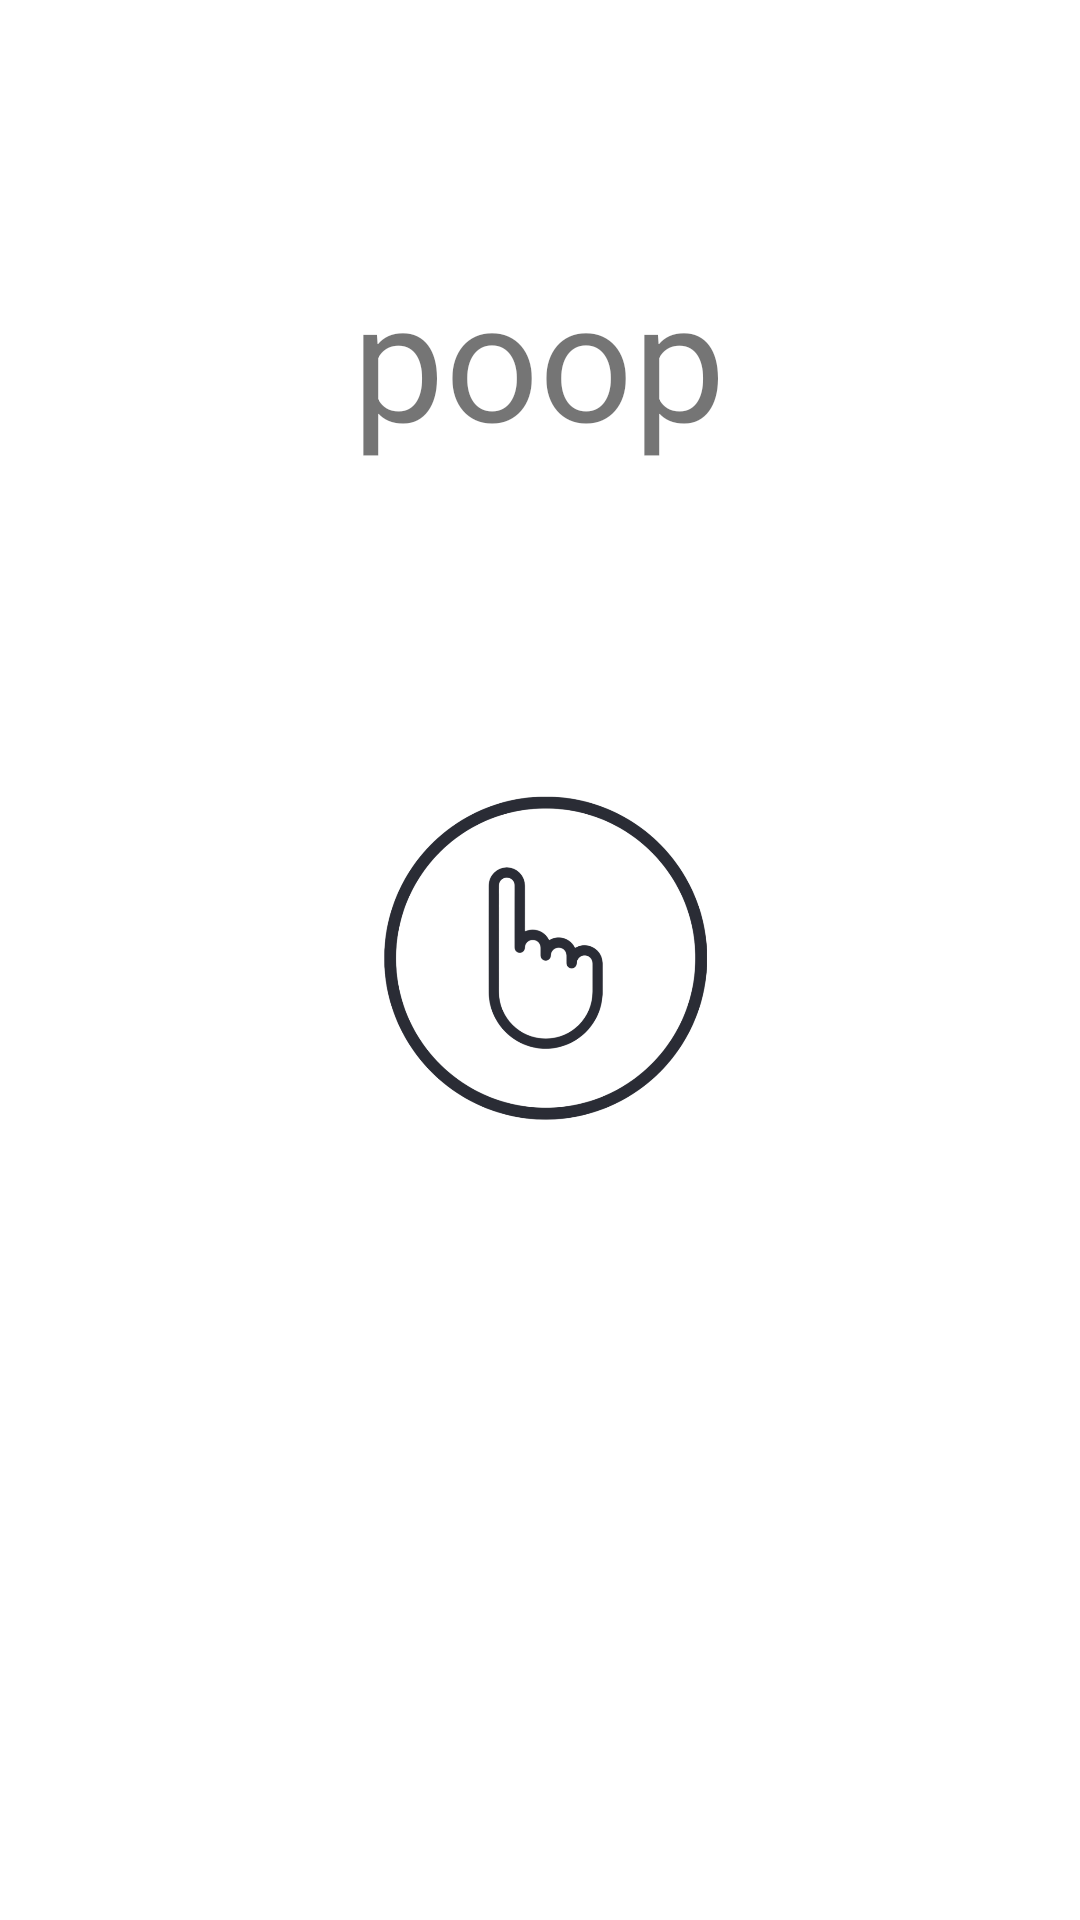

Android layout source for this screen:
<!-- AndroidManifest.xml: application theme Theme.SignLingual -->
<!-- res/layout/activity_guide_dialog.xml -->
<?xml version="1.0" encoding="utf-8"?>
<androidx.constraintlayout.widget.ConstraintLayout xmlns:android="http://schemas.android.com/apk/res/android"
    xmlns:app="http://schemas.android.com/apk/res-auto"
    xmlns:tools="http://schemas.android.com/tools"
    android:layout_width="match_parent"
    android:layout_height="match_parent">

    <TextView
        android:layout_width="wrap_content"
        android:layout_height="wrap_content"
        android:text="poop"
        android:textSize="55dp"
        android:id="@+id/signLetter"
        app:layout_constraintBottom_toTopOf="@+id/LetterImage"
        app:layout_constraintEnd_toEndOf="parent"
        app:layout_constraintHorizontal_bias="0.498"
        app:layout_constraintStart_toStartOf="parent"
        app:layout_constraintTop_toTopOf="parent"
        app:layout_constraintVertical_bias="1.0">

    </TextView>

    <ImageView
        android:id="@+id/LetterImage"
        android:layout_width="162dp"
        android:layout_height="329dp"
        android:src="@drawable/app_icon"
        app:layout_constraintBottom_toBottomOf="parent"
        app:layout_constraintEnd_toEndOf="parent"
        app:layout_constraintStart_toStartOf="parent"
        app:layout_constraintTop_toTopOf="parent" />


</androidx.constraintlayout.widget.ConstraintLayout>
<!-- resources referenced by this layout -->
<resources>
  <!-- drawable app_icon: png bitmap (drawable, 107460 bytes) -->
  <style name="Theme.SignLingual" parent="Theme.MaterialComponents.DayNight.NoActionBar">
          
          <item name="colorPrimary">@color/black</item>
          <item name="colorPrimaryVariant">@color/black</item>
          <item name="colorOnPrimary">@color/white</item>
          
          <item name="colorSecondary">@color/teal_200</item>
          <item name="colorSecondaryVariant">@color/teal_700</item>
          <item name="colorOnSecondary">@color/black</item>
          
          <item name="android:statusBarColor">?attr/colorPrimaryVariant</item>
          
      </style>
  <color name="black">#FF000000</color>
  <color name="white">#FFFFFFFF</color>
  <color name="teal_200">#FF03DAC5</color>
  <color name="teal_700">#FF018786</color>
</resources>
